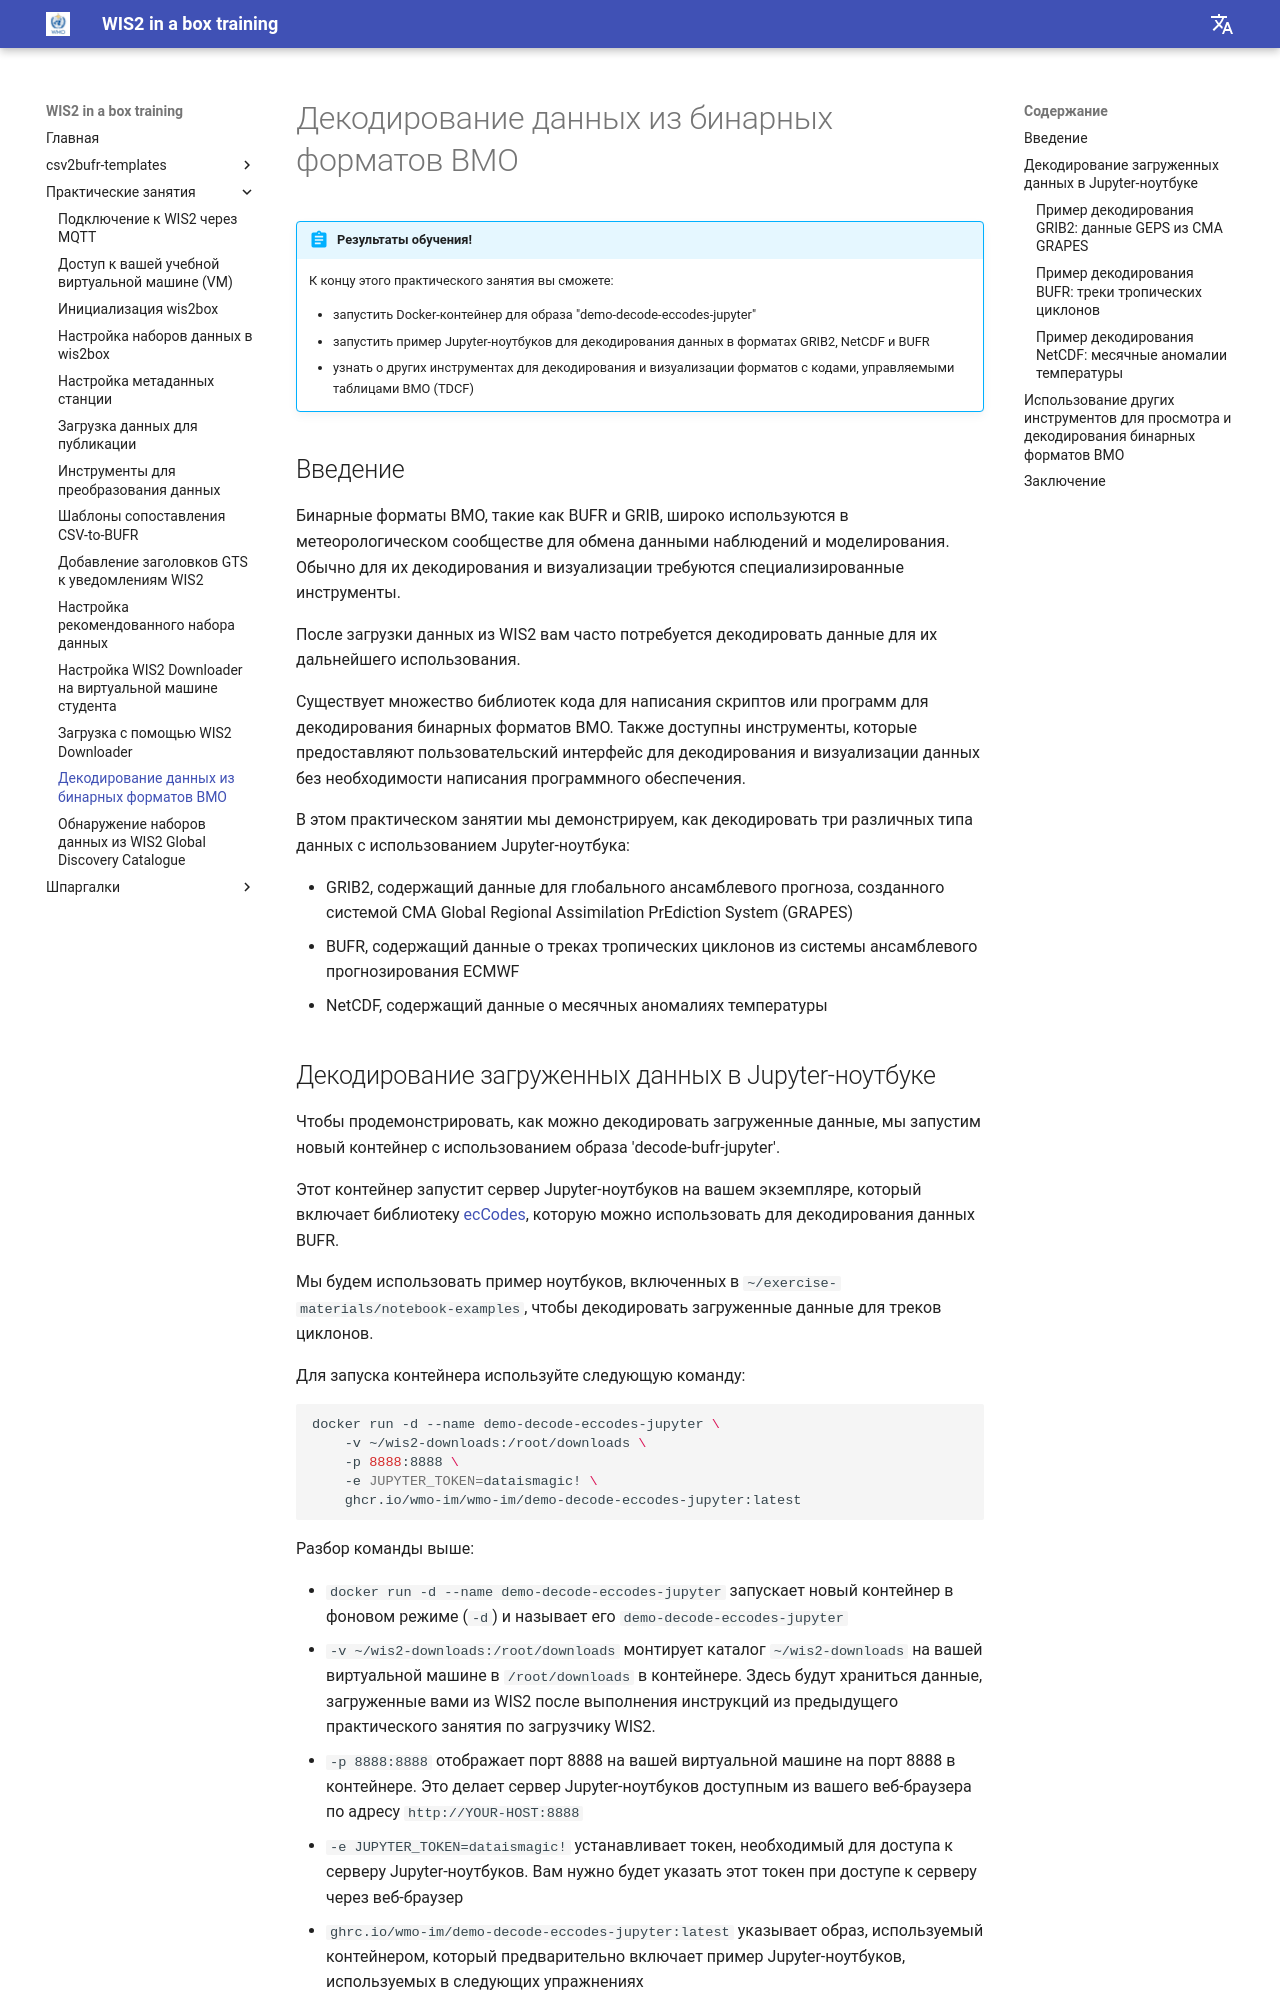

repository: wmo-im/wis2box-training · page: ru/practical-sessions/decoding-data/index.html · generator: mkdocs

---
title: Декодирование данных из бинарных форматов ВМО
---

# Декодирование данных из бинарных форматов ВМО

!!! abstract "Результаты обучения!"

    К концу этого практического занятия вы сможете:

    - запустить Docker-контейнер для образа "demo-decode-eccodes-jupyter"
    - запустить пример Jupyter-ноутбуков для декодирования данных в форматах GRIB2, NetCDF и BUFR
    - узнать о других инструментах для декодирования и визуализации форматов с кодами, управляемыми таблицами ВМО (TDCF)

## Введение

Бинарные форматы ВМО, такие как BUFR и GRIB, широко используются в метеорологическом сообществе для обмена данными наблюдений и моделирования. Обычно для их декодирования и визуализации требуются специализированные инструменты.

После загрузки данных из WIS2 вам часто потребуется декодировать данные для их дальнейшего использования.

Существует множество библиотек кода для написания скриптов или программ для декодирования бинарных форматов ВМО. Также доступны инструменты, которые предоставляют пользовательский интерфейс для декодирования и визуализации данных без необходимости написания программного обеспечения.

В этом практическом занятии мы демонстрируем, как декодировать три различных типа данных с использованием Jupyter-ноутбука:
    
- GRIB2, содержащий данные для глобального ансамблевого прогноза, созданного системой CMA Global Regional Assimilation PrEdiction System (GRAPES)
- BUFR, содержащий данные о треках тропических циклонов из системы ансамблевого прогнозирования ECMWF
- NetCDF, содержащий данные о месячных аномалиях температуры
